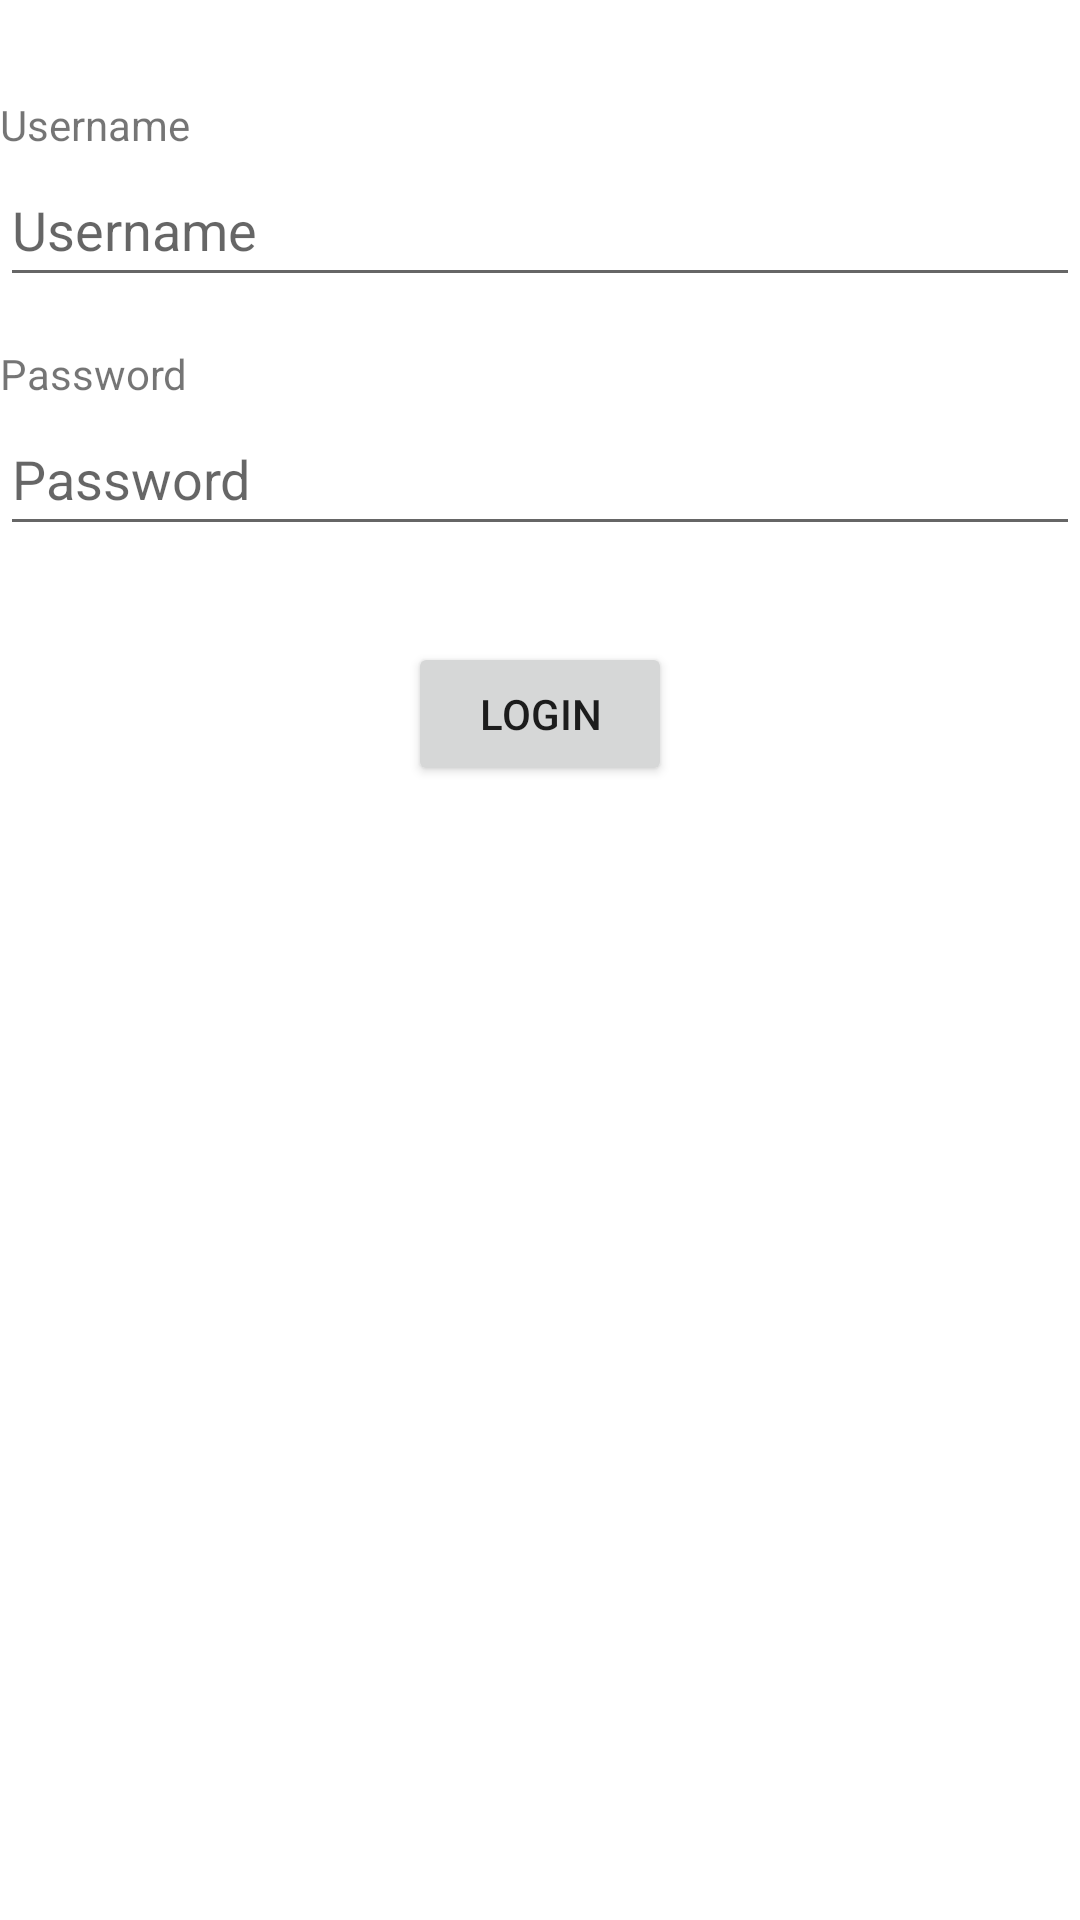

Android layout source for this screen:
<!-- AndroidManifest.xml: application theme Theme.KLTN -->
<!-- res/layout/activity_login.xml -->
<?xml version="1.0" encoding="utf-8"?>
<androidx.constraintlayout.widget.ConstraintLayout xmlns:android="http://schemas.android.com/apk/res/android"
    xmlns:app="http://schemas.android.com/apk/res-auto"
    xmlns:tools="http://schemas.android.com/tools"
    android:layout_width="match_parent"
    android:layout_height="match_parent"
    android:layout_margin="8dp">

    <TextView
        android:id="@+id/lbUsername"
        android:layout_width="0dp"
        android:layout_height="wrap_content"
        android:layout_marginTop="32dp"
        android:layout_weight="1"
        android:text="Username"
        app:layout_constraintEnd_toEndOf="parent"
        app:layout_constraintStart_toStartOf="parent"
        app:layout_constraintTop_toTopOf="parent" />

    <EditText
        android:id="@+id/txtUsername"
        android:layout_width="0dp"
        android:layout_height="wrap_content"
        android:layout_weight="1"
        android:ems="10"
        android:hint="Username"
        android:inputType="textPersonName"
        android:minHeight="48dp"
        app:layout_constraintEnd_toEndOf="parent"
        app:layout_constraintStart_toStartOf="parent"
        app:layout_constraintTop_toBottomOf="@+id/lbUsername" />

    <TextView
        android:id="@+id/lbPassword"
        android:layout_width="0dp"
        android:layout_height="wrap_content"
        android:layout_marginTop="16dp"
        android:text="Password"
        app:layout_constraintEnd_toEndOf="parent"
        app:layout_constraintStart_toStartOf="parent"
        app:layout_constraintTop_toBottomOf="@+id/txtUsername" />

    <Button
        android:id="@+id/btnLogin"
        android:layout_width="wrap_content"
        android:layout_height="wrap_content"
        android:layout_marginTop="32dp"
        android:text="Login"
        app:layout_constraintEnd_toEndOf="parent"
        app:layout_constraintStart_toStartOf="parent"
        app:layout_constraintTop_toBottomOf="@+id/txtPassword" />

    <TextView
        android:id="@+id/lbLoginMsg"
        android:layout_width="wrap_content"
        android:layout_height="wrap_content"
        android:layout_marginStart="8dp"
        android:layout_marginTop="8dp"
        android:layout_marginEnd="8dp"
        android:textColor="@android:color/holo_red_light"
        app:layout_constraintEnd_toEndOf="parent"
        app:layout_constraintStart_toStartOf="parent"
        app:layout_constraintTop_toBottomOf="@+id/btnLogin" />

    <EditText
        android:id="@+id/txtPassword"
        android:layout_width="0dp"
        android:layout_height="wrap_content"
        android:ems="10"
        android:hint="Password"
        android:inputType="textPassword"
        android:minHeight="48dp"
        app:layout_constraintEnd_toEndOf="parent"
        app:layout_constraintStart_toStartOf="parent"
        app:layout_constraintTop_toBottomOf="@+id/lbPassword" />
</androidx.constraintlayout.widget.ConstraintLayout>
<!-- resources referenced by this layout -->
<resources>
  <style name="Theme.KLTN" parent="Theme.MaterialComponents.DayNight.DarkActionBar">
          
          <item name="colorPrimary">@color/purple_500</item>
          <item name="colorPrimaryVariant">@color/purple_700</item>
          <item name="colorOnPrimary">@color/white</item>
          
          <item name="colorSecondary">@color/teal_200</item>
          <item name="colorSecondaryVariant">@color/teal_700</item>
          <item name="colorOnSecondary">@color/black</item>
          
          <item name="android:statusBarColor" tools:targetApi="l">?attr/colorPrimaryVariant</item>
          
      </style>
  <color name="purple_500">#FF6200EE</color>
  <color name="purple_700">#2F4FA1</color>
  <color name="white">#FFFFFFFF</color>
  <color name="teal_200">#FF03DAC5</color>
  <color name="teal_700">#FF018786</color>
  <color name="black">#FF000000</color>
</resources>
